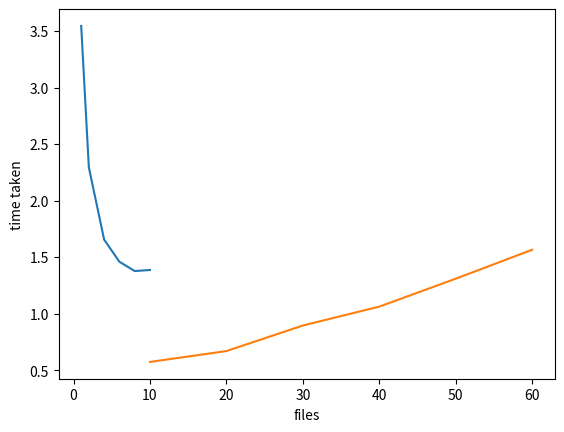

Write the Python code that produced this figure.
import matplotlib.pyplot as plt


# same files, change workers

workers = [1, 2, 4, 6, 8, 10]
time_taken = [3.545, 2.294, 1.655, 1.459, 1.377, 1.386, ]
plt.plot(workers, time_taken)
plt.xlabel("workers")
plt.ylabel("time taken")
  
# saving the file.Make sure you 
# use savefig() before show().
plt.savefig("fig1.png")
plt.show()
# same workers, change files processes

files = [10, 20, 30, 40, 50, 60]
time_taken = [0.573, 0.669, 0.895, 1.062, 1.309, 1.565]
plt.plot(files, time_taken)
plt.xlabel("files")
plt.ylabel("time taken")
  
# saving the file.Make sure you 
# use savefig() before show().
plt.savefig("fig2.png")
plt.show()

